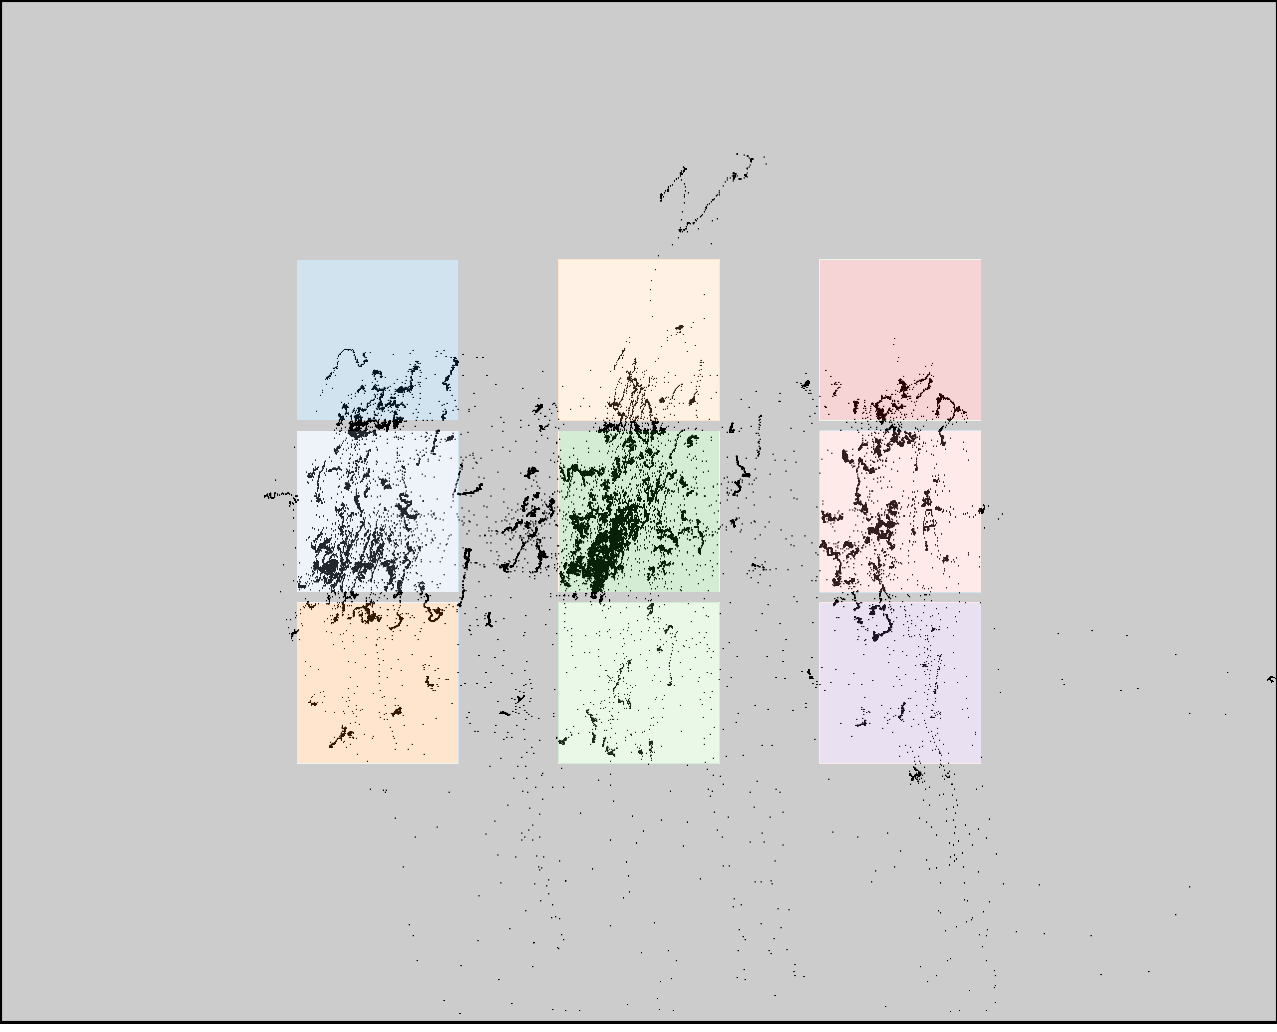

Values plotted in this chart, from the file beside it:
click0, click1, click2, click3, click4, click5, click6, click7, click8
393, 387, 385, 631, 625, 627, 896, 901, 894
374, 542, 709, 378, 545, 716, 381, 560, 733
